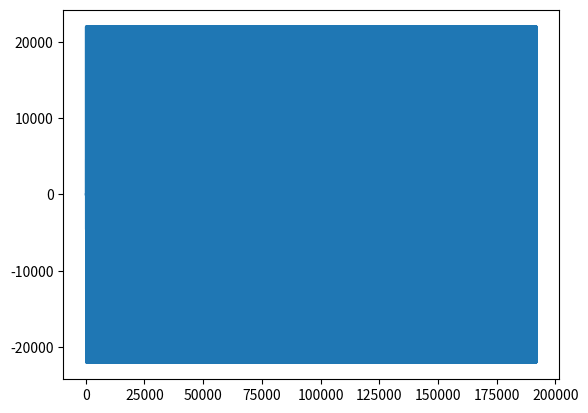
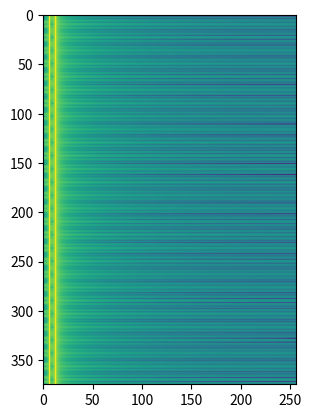

Reproduce these figures in Python, in order.
import numpy as np 
import matplotlib.pyplot as plt 
from scipy.io import wavfile
from scipy.interpolate import interp1d

# Reference Material:
	# https://arxiv.org/pdf/1510.02189.pdf - Sparse approximation based on a random overcomplete basis
	# http://dafx16.vutbr.cz/dafxpapers/16-DAFx-16_paper_07-PN.pdf - cross fade
	# http://eeweb.poly.edu/iselesni/EL713/STFT/stft_inverse.pdf - STFT, ISTFT

# Lets start simple.

# Consider signals X and Y

# Both signals are available up until the nth sample

# Consider the derived signals XW and YW, denoting sliding window functions on X and Y corresponsingly.

# For basis selection, consider a ranking system. 
# Let NB denote the number of basis vectors
# The rank of each vector is determined by the sum of their weights in the past (?) time steps
# If the rank of a vector falls below a threshold, it is booted from the list. 
# How can we mitigate lifespan bias?
# How about a sort of "bubble sort" esque method:
	# If the bottom rank vector is better than it's neighbor, swap until not
	# or maybe just swap neighbor once on every iteration

# nonconvexity! This occurs when a vector is internal to the span of other basis vectors.

# Perhaps a custom loss function is in order...
# What I mean by this:
	# It is not a bad thing if the correlated harmonics are present! In fact this is good
	# If it is not corrected, we will be losing power in our estimator... because the bad of gaining harmonics where none is present
	# will balance the good of building the fundamental. Perhaps it can be dampened? Ensure that it is bidirectional.


# Perhaps to improve generality... we can generate pitch shifted base vectors

def X_gen():
	fmod = 523.25
	t = np.linspace(0,10,10*44100)
	# signal = np.sin(fmod*2*np.pi*t) + .7*np.sin(2*fmod*2*np.pi*t) + .7*np.sin(3*fmod*2*np.pi*t)
	signal = np.sin(fmod*2*np.pi*t) + np.sin(2*fmod*2*np.pi*t)
	while 1:
		for sample in signal:
			yield(sample)

def Y_gen():
	fmod = 523.25
	t = np.linspace(0,10,10*44100)
	signal = np.sin(fmod*2*np.pi*t)
	while 1:
		for sample in signal:
			yield(sample)

def window_gen(gen,N,step=1):
	window = np.zeros(N)
	window_width = 1
	ctr = 0
	for sample in gen:

		if 'array' in str(type(sample)):
			if np.prod(sample.shape) == 1:
				window = np.roll(window,1)
				window[0] = sample
				ctr += 1
				if not ctr%step:
					ctr = 0
					yield(window)

			else:
				if window_width != len(sample):
					window_width = len(sample)
					window = np.zeros([N,len(sample)])
				window = np.roll(window,1,axis=0)
				window[0,:] = sample
				ctr += 1
				if not ctr%step:
					yield(window)
					ctr = 0

		else:
			window = np.roll(window,1)
			window[0] = sample
			ctr += 1
			if not ctr%step:
				yield(window)
				ctr = 0

def sin_window_gen(gen,N,step=1):

	noverlap = N-step

	window = np.zeros(N)

	ctr = 0

	for sample in gen:
		window = np.roll(window,1)
		window[0] = sample

		ctr += 1
		if not ctr % step:
			ctr = 0
			shaped_window = window.copy()
			shaped_window[:noverlap] *= sin_half_window(noverlap,'start')
			shaped_window[-noverlap:] *= sin_half_window(noverlap,'end')

			yield(shaped_window)

def sin_half_window(N,start_end='start'):
	if start_end == 'start':
		return(np.sin(np.pi*np.linspace(0,N-1,N)/2/N))

	if start_end == 'end':
		return(np.sin(np.pi*np.linspace(N,2*N,N)/2/N))

def plt_gen(gen,figure_name,skip=20,db=False):
	ctr = 0
	for sample in gen:
		ctr += 1
		if not ctr%skip:
			ctr = 0
			plt.figure(figure_name)
			plt.cla()
			if len(sample.shape) == 1:
				plt.plot(sample)
			elif len(sample.shape) == 2:
				if db:
					plt.imshow(np.log10(sample))
				else:
					plt.imshow(sample)
			plt.show(block=False)
			plt.pause(.001)
		yield(sample)

def rfft_gen(windows):
	for window in windows:
		yield(np.fft.rfft(window))

def abs_gen(data):
	for dat in data:
		yield(np.abs(dat))

def phase_gen(data):
	for dat in data:
		yield(np.angle(dat))

def dictionary_estimator(dictionary,target):
	w = np.linalg.pinv(dictionary.T)@(target[:,None])
	return((dictionary.T@w)[:,0])
	
def out_2dictionary_estimator(dictionary,target,mu=1e-14,max_iter=100):

	# SGD

	# DW = T -> W = inv(D)T

	gradient = np.zeros([dictionary.shape[0],1])
	W = np.zeros([dictionary.shape[0],1])

	gs = []
	gn = []

	for i in range(max_iter):
	
		for col in range(dictionary.shape[1]):
	
			e = W.T@dictionary[:,col] - target[col]
	
			g = 2*e*dictionary[:,col]
	
			gs.append(g)

			# gn.append(np.linalg.norm(g))	
			# liveplot(gn,'gn',1)
	
		gradient = np.mean(gs,axis=0)[:,None]

		W -= .01*gradient

	return(np.sum(W*dictionary,axis=0))

def out_dictionary_estimator(dictionary,target,mu=1e-14,max_iter=1000):

	# 2eX
	# 2(WD-T)D

	errors = np.zeros(max_iter)
	# gradients = np.zeros([dictionary.shape[0],max_iter])
	gradients = np.zeros(max_iter)


	W = np.random.normal(0,1,[dictionary.shape[0],1])

	for i in range(max_iter):

		gradient = np.zeros([dictionary.shape[0],1])

		for col in range(dictionary.shape[1]):

			e = (W.T@dictionary[:,col]-target[col])**2

			X = dictionary[:,col][:,None]

			gradient += 2*e*X

		errors = np.roll(errors,1)
		errors[0] = e

		gradients = np.roll(gradients,1)
		gradients[0] = np.linalg.norm(gradient)

		W -= mu*gradient

	liveplot(errors,'errors',dim=1)
	liveplot(gradients,'gradients',dim=1)
	return(np.sum(W*dictionary,axis=0))

def dictionary_gen(source_signal):
	for window in window_gen(source_signal,32):
		yield(window)

def dictionary_update(new_sample,rank_function,d_in=None):
	print('')
	# Score

	# remove lowest score

def rank_by_recency(d_in):
	return(d_in)

def main():
	N = 512
	codebook_nrows = 32
	codebook_ncols = int(N/2)+1

	codebook_source = 	abs_gen(rfft_gen(window_gen(X_gen(),N,N)))
	tonal_driver 	= 	abs_gen(rfft_gen(window_gen(Y_gen(),N,N)))
	phase_driver	=	phase_gen(rfft_gen(window_gen(Y_gen(),N,N)))

	codebook = np.zeros([codebook_nrows,codebook_ncols])

	# Iterate	
	for codebook_sample,tonal_sample,phase_sample in zip(codebook_source,tonal_driver,phase_driver):

		# Update
		codebook = np.roll(codebook,1,axis=0)
		codebook[0,:] = codebook_sample
		
		# Fit
		reconstruction = dictionary_estimator(codebook,tonal_sample)
		
		# Replace
		signal_out = np.fft.irfft(reconstruction*np.exp(1j*phase_sample))

		yield(signal_out)

def wav_gen(fn):
	Fs,wav = wavfile.read(fn)
	print(Fs)
	if len(wav.shape) == 2:
		mono = wav[0,:]
	else:
		mono = wav
	while 1:
		for sample in mono:
			yield(sample)

def liveplot(data,fig_name,dim=2):

	plt.figure(fig_name)
	plt.cla()
	if dim==2:
		plt.imshow(data)
	if dim==1:
		plt.plot(data)
	plt.pause(.001)

def spectrogram(X,N_samples=512,noverlap=0):
	stft = np.log10(np.array([fft for fft in abs_gen(rfft_gen(window_gen(X,N_samples,N_samples-noverlap)))]))
	return(stft)

def crossfade(x1,x2):
	# window1 = np.sqrt(.5*(1-np.linspace(-1,1,len(x1))))
	# window2 = np.sqrt(.5*(1+np.linspace(-1,1,len(x1))))
	# x1mod = x1 * window1
	# x2mod = x2 * window2
	# return(x1mod+x2mod)

	# return(np.linspace(x1[0],x2[-1],len(x1)))
	
	x_start = np.linspace(1,len(x1)/4,int(len(x1)/4))
	x_end = x_start + .75*len(x1)
	x = np.hstack([x_start,x_end])

	y = np.hstack([x1[:int(len(x1)/4)],x2[-int(len(x1)/4):]])

	interpolator = interp1d(x,y,kind='cubic')

	return(interpolator(np.linspace(1,len(x1),len(x1))))

class codebook:

	def __init__(self,N_codes,N_dim,estimator='LMS',update_mode='recency'):

		self.N_codes = N_codes
		self.N_dim = N_dim
		self.cdbk = np.zeros(N_codes,N_dim)
		self.estimator = estimator
		self.update_mode = update_mode

	def update(self,new_sample):
		
		if self.update_mode == 'recency':
			print('')

		# distances = np.zeros(self.N_codes)
		# for row in range(self.cdbk.shape[0]):
		# 	code = self.cdbk[row,:]
		# 	distances[row] = np.linalg.norm(new_sample-code)

		# Initialize 0

		# If 0, replace with new sample

		# If no 0, 


		# We want to maximize the sum of the angles
			# Between the codes, including new sample

		# Assume codebook size equals the number of notes

		# Then, the optimal codes will maximize thae sum
		# of angles between the codes

		# If the notes/codes form a convex hull, (bold)
		# then a new sample will be assigned as a code
		# if it has non-zero additive estimation error
		# This code will replace it's nearest neighbor (angle)

		# Codes are unit vectors








	def estimate(self,target):
		if self.estimator == 'LMS':
			w = np.linalg.pinv(self.cdbk.T)@(target[:,None])
			return((dictionary.T@w)[:,0])

def test_1():
	# fn_codebook = 'violin_AM.wav'
	# fn_target   = 'nu_beet-002.wav'

	#fn_codebook = 'piano_C.wav'
	fn_codebook = 'flute1_C.wav'
	fn_target   = 'flute2_C.wav'

	# fn_codebook = 'flute_C.wav'
	# fn_target   = 'piano_C.wav'

	N = 512
	codebook_nrows = 1
	codebook_ncols = int(N/2)+1

	codebook_source = 	abs_gen(rfft_gen(window_gen(wav_gen(fn_codebook),N,N)))
	#tonal_driver 	= 	abs_gen(rfft_gen(window_gen(wav_gen(fn_target),N,N)))
	#phase_driver	=	phase_gen(rfft_gen(window_gen(wav_gen(fn_target),N,N)))

	#disp = plt_gen(window_gen(abs_gen(rfft_gen(window_gen(wav_gen(fn_codebook),N,N))),128),'Spectrogram',True)
	#j = [disp.__next__() for i in range(128)]
	
	
	#codebook_source = 	abs_gen(rfft_gen(window_gen(X_gen(),N,N)))
	tonal_driver 	= 	abs_gen(rfft_gen(window_gen(Y_gen(),N,N)))
	phase_driver	=	phase_gen(rfft_gen(window_gen(Y_gen(),N,N)))

	codebook = np.zeros([codebook_nrows,codebook_ncols])

	ctr = 0


	# Iterate	
	for codebook_sample,tonal_sample,phase_sample in zip(codebook_source,tonal_driver,phase_driver):
		

		# Update
		codebook = np.roll(codebook,1,axis=0)
		codebook[0,:] = codebook_sample
	
		# Fit
		reconstruction = dictionary_estimator(codebook,tonal_sample)
		
		if not ctr%20 and 0:
			liveplot(codebook,'cdbk')
			liveplot(reconstruction,'re',1)
			liveplot(tonal_sample,'tonal',1)
			liveplot(tonal_sample-reconstruction,'error',1)
		
		# Replace
		# signal_out = np.fft.irfft(tonal_sample*np.exp(1j*phase_sample))
		signal_out = np.fft.irfft(reconstruction*np.exp(1j*phase_sample))
		#signal_out = reconstruction
		#yield(signal_out)

		yield(np.flip(signal_out))

def test_2():
	# fn_codebook = 'violin_AM.wav'
	# fn_target   = 'nu_beet-002.wav'

	#fn_codebook = 'piano_C.wav'
	fn_codebook = 'flute1_C.wav'
	fn_target   = 'flute2_C.wav'

	# fn_codebook = 'flute_C.wav'
	# fn_target   = 'piano_C.wav'

	N = 256
	codebook_nrows = 4
	codebook_ncols = N


	#codebook_source = 	abs_gen(window_gen(wav_gen(fn_codebook),N,N))
	#tonal_driver 	= 	abs_gen(rfft_gen(window_gen(wav_gen(fn_target),N,N)))
	#phase_driver	=	phase_gen(rfft_gen(window_gen(wav_gen(fn_target),N,N)))
	
	
	codebook_source = 	window_gen(X_gen(),N,N)
	tonal_driver 	= 	window_gen(Y_gen(),N,N)
	phase_driver	=	phase_gen(window_gen(Y_gen(),N,N))

	codebook = np.zeros([codebook_nrows,codebook_ncols])

	ctr = 0


	# Iterate	
	for codebook_sample,tonal_sample in zip(codebook_source,tonal_driver):
		

		# Update
		codebook = np.roll(codebook,1,axis=0)
		codebook[0,:] = codebook_sample
	
		# Fit
		reconstruction = dictionary_estimator(codebook,tonal_sample)
		
		if not ctr%20 and 0:
			liveplot(codebook,'cdbk')
			liveplot(reconstruction,'re',1)
			liveplot(tonal_sample,'tonal',1)
			liveplot(tonal_sample-reconstruction,'error',1)
		
		# Replace
		signal_out = reconstruction

		yield(np.flip(signal_out))

def test_3():

	N = 512
	noverlap = 64
	codebook_nrows = 1
	codebook_ncols = int(N/2)+1

	fn_codebook = 'flute_C.wav'

	codebook_signal = 	abs_gen(rfft_gen(window_gen(wav_gen(fn_codebook),N,N)))
	# codebook_signal = abs_gen(rfft_gen(window_gen(X_gen(),N,N-noverlap)))
	tonal_driver = abs_gen(rfft_gen(window_gen(Y_gen(),N,N-noverlap)))
	phase_driver = phase_gen(rfft_gen(window_gen(Y_gen(),N,N-noverlap)))

	if noverlap:
		overlap_buffer = np.zeros(noverlap)

	codebook = np.zeros([codebook_nrows,codebook_ncols])

	ctr = 0

	# Iterate signals
	for cdbk_sample,tonal_sample,phase_sample in zip(codebook_signal,tonal_driver,phase_driver):

		# Update Codebook

		# Update
		codebook = np.roll(codebook,1,axis=0)
		codebook[0,:] = cdbk_sample
	
		# Fit
		reconstruction = dictionary_estimator(codebook,tonal_sample)
		
		if not ctr%20 and 0:
			liveplot(codebook,'cdbk')
			liveplot(reconstruction,'re',1)
			liveplot(tonal_sample,'tonal',1)
			liveplot(tonal_sample-reconstruction,'error',1)
			ctr = 0
		ctr += 1
		
 		# Replace
		signal_out = np.flip(np.fft.irfft(reconstruction*np.exp(1j*phase_sample)))

		# Overlap crossfade
		if noverlap:
			signal_out[:noverlap] = crossfade(overlap_buffer,signal_out[:noverlap])
			overlap_buffer = signal_out[-noverlap:]

			# yield(signal_out)
			yield(signal_out[:-noverlap])
		else:
			yield(signal_out)

def test_4():

	N = 1024
	noverlap = 64
	codebook_nrows = 1
	codebook_ncols = int(N/2)+1

	fn_codebook = 'flute_C.wav'

	# codebook_signal = 	abs_gen(rfft_gen(sin_window_gen(wav_gen(fn_codebook),N,N-noverlap)))
	codebook_signal = abs_gen(rfft_gen(sin_window_gen(X_gen(),N,N-noverlap)))
	tonal_driver = abs_gen(rfft_gen(sin_window_gen(X_gen(),N,N-noverlap)))
	phase_driver = phase_gen(rfft_gen(sin_window_gen(X_gen(),N,N-noverlap)))

	if noverlap:
		overlap_buffer = np.zeros(noverlap)

	codebook = np.zeros([codebook_nrows,codebook_ncols])

	ctr = 0

	# Iterate signals
	for cdbk_sample,tonal_sample,phase_sample in zip(codebook_signal,tonal_driver,phase_driver):

		# Update Codebook

		# Update
		codebook = np.roll(codebook,1,axis=0)
		codebook[0,:] = cdbk_sample
	
		# Fit
		reconstruction = dictionary_estimator(codebook,tonal_sample)
		
		if not ctr%20 and 0:
			liveplot(codebook,'cdbk')
			liveplot(reconstruction,'re',1)
			liveplot(tonal_sample,'tonal',1)
			liveplot(tonal_sample-reconstruction,'error',1)
			ctr = 0
		ctr += 1
		
 		# Replace
		signal_out = np.flip(np.fft.irfft(reconstruction*np.exp(1j*phase_sample)))

		# Overlap crossfade
		if noverlap:
			# signal_out[:noverlap] = crossfade(overlap_buffer,signal_out[:noverlap])
			signal_out[:noverlap] = sin_half_window(noverlap,'start')*signal_out[:noverlap]+sin_half_window(noverlap,'end')*overlap_buffer
			overlap_buffer = signal_out[-noverlap:]

			# yield(signal_out)
			yield(signal_out[:-noverlap])
		else:
			yield(signal_out)

if __name__ == '__main__':

	# m = plt_gen(abs_gen(rfft_gen(plt_gen(main(),'dd',skip=1))),'ff',skip=1)
	#test_gen = plt_gen(window_gen(test_1(),64),'test_fft',1)
	test_gen = test_4()
	samples = []
	for i in range(200):
		samples.append(test_gen.__next__())
	samples /= max(abs(np.min(samples)),np.max(samples))
	samples *= 22000
	wavfile.write('test3.wav',44100,np.int16(np.vstack([np.hstack(samples),np.hstack(samples)])).T)
	
	wv = wavfile.read('test3.wav')[1]
	plt.figure('wv form')
	plt.plot(wv[:,0])
	plt.figure('Spectrogram')
	plt.imshow(spectrogram(wv[:,0]))

	plt.show()
	














# Future Patch Notes:

# Method to avoid gain reduction due to negative of 

# Overlap and add

# Non-negative pinv

# Sparse Weights

# adaptive codebook estimation

# 

















































